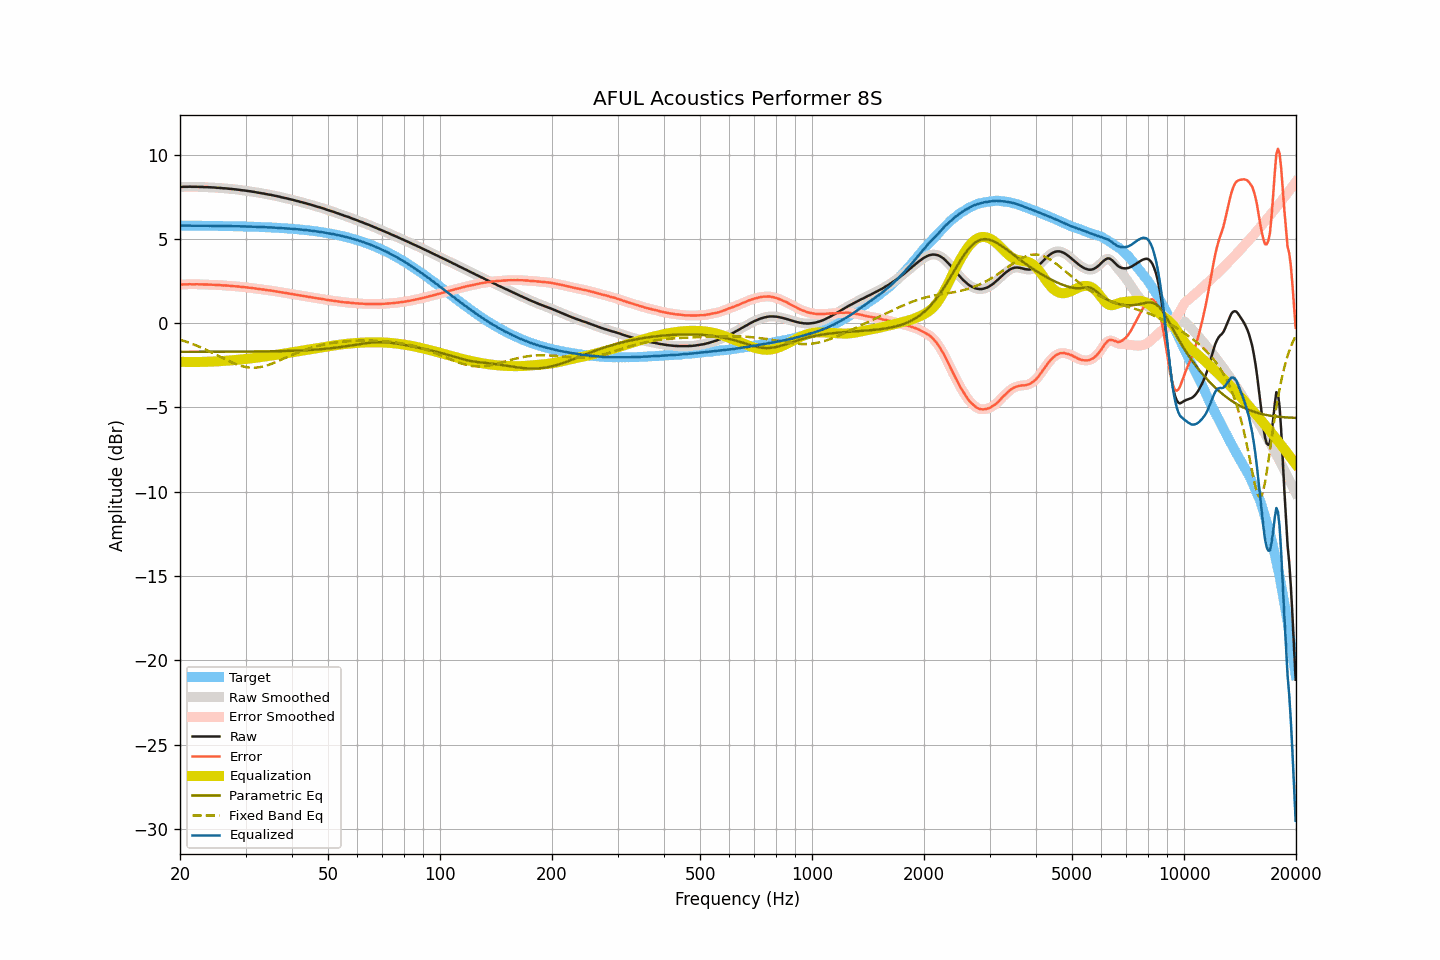

Source data for this figure (header and first rows):
frequency, raw, smoothed, error, error_smoothed, equalization, parametric_eq, fixed_band_eq, equalized_raw, equalized_smoothed, target
20.00, 8.08, 8.08, 2.29, 2.29, -2.29, -1.70, -0.98, 5.79, 5.79, 5.79
20.20, 8.08, 8.08, 2.29, 2.29, -2.29, -1.70, -1.01, 5.78, 5.79, 5.79
20.40, 8.09, 8.08, 2.30, 2.30, -2.30, -1.70, -1.04, 5.79, 5.79, 5.79
20.61, 8.09, 8.09, 2.30, 2.30, -2.30, -1.70, -1.07, 5.79, 5.79, 5.79
20.81, 8.09, 8.09, 2.30, 2.30, -2.30, -1.70, -1.10, 5.79, 5.79, 5.79
21.02, 8.09, 8.09, 2.30, 2.31, -2.31, -1.70, -1.14, 5.78, 5.79, 5.79
21.23, 8.10, 8.09, 2.31, 2.31, -2.31, -1.70, -1.17, 5.79, 5.79, 5.78
21.44, 8.09, 8.09, 2.30, 2.31, -2.31, -1.70, -1.21, 5.78, 5.78, 5.78
21.66, 8.09, 8.09, 2.31, 2.31, -2.31, -1.70, -1.24, 5.78, 5.78, 5.78
21.87, 8.09, 8.09, 2.31, 2.31, -2.31, -1.70, -1.28, 5.78, 5.78, 5.78
22.09, 8.09, 8.09, 2.31, 2.31, -2.31, -1.70, -1.32, 5.78, 5.78, 5.78
22.31, 8.09, 8.09, 2.31, 2.30, -2.30, -1.70, -1.36, 5.78, 5.78, 5.78
22.54, 8.08, 8.08, 2.30, 2.30, -2.30, -1.70, -1.40, 5.78, 5.78, 5.78
22.76, 8.08, 8.08, 2.30, 2.30, -2.30, -1.70, -1.44, 5.78, 5.78, 5.78
22.99, 8.08, 8.07, 2.30, 2.30, -2.30, -1.70, -1.48, 5.78, 5.78, 5.78
23.22, 8.07, 8.07, 2.29, 2.30, -2.30, -1.70, -1.52, 5.77, 5.78, 5.78
23.45, 8.07, 8.07, 2.29, 2.29, -2.29, -1.70, -1.57, 5.78, 5.78, 5.78
23.69, 8.07, 8.07, 2.29, 2.29, -2.29, -1.70, -1.61, 5.78, 5.77, 5.77
23.92, 8.06, 8.06, 2.29, 2.29, -2.29, -1.70, -1.66, 5.77, 5.77, 5.77
24.16, 8.06, 8.06, 2.29, 2.28, -2.28, -1.70, -1.71, 5.77, 5.77, 5.77
24.40, 8.05, 8.05, 2.28, 2.28, -2.28, -1.70, -1.75, 5.77, 5.77, 5.77
24.65, 8.05, 8.05, 2.28, 2.28, -2.28, -1.70, -1.80, 5.77, 5.77, 5.77
24.89, 8.04, 8.04, 2.27, 2.27, -2.27, -1.70, -1.85, 5.77, 5.77, 5.77
25.14, 8.03, 8.03, 2.26, 2.27, -2.26, -1.70, -1.90, 5.76, 5.77, 5.77
25.39, 8.03, 8.03, 2.26, 2.26, -2.26, -1.70, -1.94, 5.77, 5.77, 5.77
25.65, 8.02, 8.02, 2.25, 2.25, -2.25, -1.70, -1.99, 5.76, 5.76, 5.76
25.91, 8.01, 8.01, 2.25, 2.25, -2.25, -1.70, -2.04, 5.76, 5.76, 5.76
26.16, 8.00, 8.00, 2.24, 2.24, -2.24, -1.69, -2.09, 5.76, 5.76, 5.76
26.43, 8.00, 8.00, 2.24, 2.24, -2.24, -1.69, -2.14, 5.76, 5.76, 5.76
26.69, 7.99, 7.99, 2.23, 2.23, -2.23, -1.69, -2.19, 5.76, 5.76, 5.76
26.96, 7.98, 7.98, 2.22, 2.22, -2.22, -1.69, -2.23, 5.76, 5.76, 5.76
27.23, 7.97, 7.97, 2.21, 2.21, -2.21, -1.69, -2.28, 5.75, 5.75, 5.75
27.50, 7.96, 7.96, 2.21, 2.21, -2.21, -1.69, -2.32, 5.75, 5.75, 5.75
27.77, 7.95, 7.95, 2.20, 2.20, -2.20, -1.69, -2.36, 5.75, 5.75, 5.75
28.05, 7.94, 7.94, 2.19, 2.19, -2.19, -1.69, -2.40, 5.75, 5.75, 5.75
28.33, 7.93, 7.93, 2.18, 2.18, -2.18, -1.69, -2.44, 5.75, 5.75, 5.75
28.62, 7.92, 7.92, 2.17, 2.17, -2.17, -1.69, -2.47, 5.75, 5.75, 5.74
28.90, 7.91, 7.91, 2.17, 2.16, -2.16, -1.69, -2.51, 5.75, 5.74, 5.74
29.19, 7.89, 7.89, 2.15, 2.15, -2.15, -1.69, -2.54, 5.74, 5.74, 5.74
29.48, 7.88, 7.88, 2.14, 2.14, -2.14, -1.69, -2.56, 5.73, 5.74, 5.74
29.78, 7.87, 7.87, 2.13, 2.13, -2.13, -1.69, -2.59, 5.73, 5.73, 5.73
30.08, 7.86, 7.86, 2.13, 2.12, -2.12, -1.69, -2.60, 5.74, 5.73, 5.73
30.38, 7.84, 7.84, 2.11, 2.11, -2.11, -1.69, -2.62, 5.73, 5.73, 5.73
30.68, 7.83, 7.83, 2.10, 2.10, -2.10, -1.69, -2.63, 5.73, 5.73, 5.73
30.99, 7.82, 7.82, 2.09, 2.09, -2.09, -1.69, -2.64, 5.73, 5.72, 5.72
31.30, 7.80, 7.80, 2.08, 2.08, -2.08, -1.68, -2.64, 5.72, 5.72, 5.72
31.61, 7.79, 7.79, 2.07, 2.07, -2.07, -1.68, -2.64, 5.72, 5.72, 5.72
31.93, 7.77, 7.77, 2.05, 2.05, -2.05, -1.68, -2.64, 5.71, 5.71, 5.71
32.24, 7.75, 7.75, 2.04, 2.04, -2.04, -1.68, -2.63, 5.71, 5.71, 5.71
32.57, 7.74, 7.73, 2.03, 2.03, -2.03, -1.68, -2.62, 5.71, 5.71, 5.71
32.89, 7.72, 7.72, 2.01, 2.01, -2.02, -1.68, -2.61, 5.70, 5.70, 5.70
33.22, 7.70, 7.70, 2.00, 2.00, -2.00, -1.68, -2.59, 5.70, 5.70, 5.70
33.55, 7.69, 7.69, 1.99, 1.99, -1.99, -1.68, -2.56, 5.70, 5.70, 5.70
33.89, 7.67, 7.67, 1.98, 1.98, -1.98, -1.68, -2.54, 5.69, 5.69, 5.69
34.23, 7.65, 7.65, 1.96, 1.96, -1.96, -1.67, -2.51, 5.69, 5.69, 5.69
34.57, 7.63, 7.63, 1.95, 1.95, -1.95, -1.67, -2.48, 5.68, 5.68, 5.68
34.92, 7.62, 7.62, 1.94, 1.94, -1.94, -1.67, -2.45, 5.68, 5.68, 5.68
35.27, 7.60, 7.60, 1.92, 1.92, -1.92, -1.67, -2.41, 5.68, 5.67, 5.67
35.62, 7.58, 7.58, 1.91, 1.91, -1.91, -1.67, -2.37, 5.67, 5.67, 5.67
35.97, 7.56, 7.56, 1.89, 1.89, -1.89, -1.67, -2.33, 5.66, 5.66, 5.66
... 635 more rows
